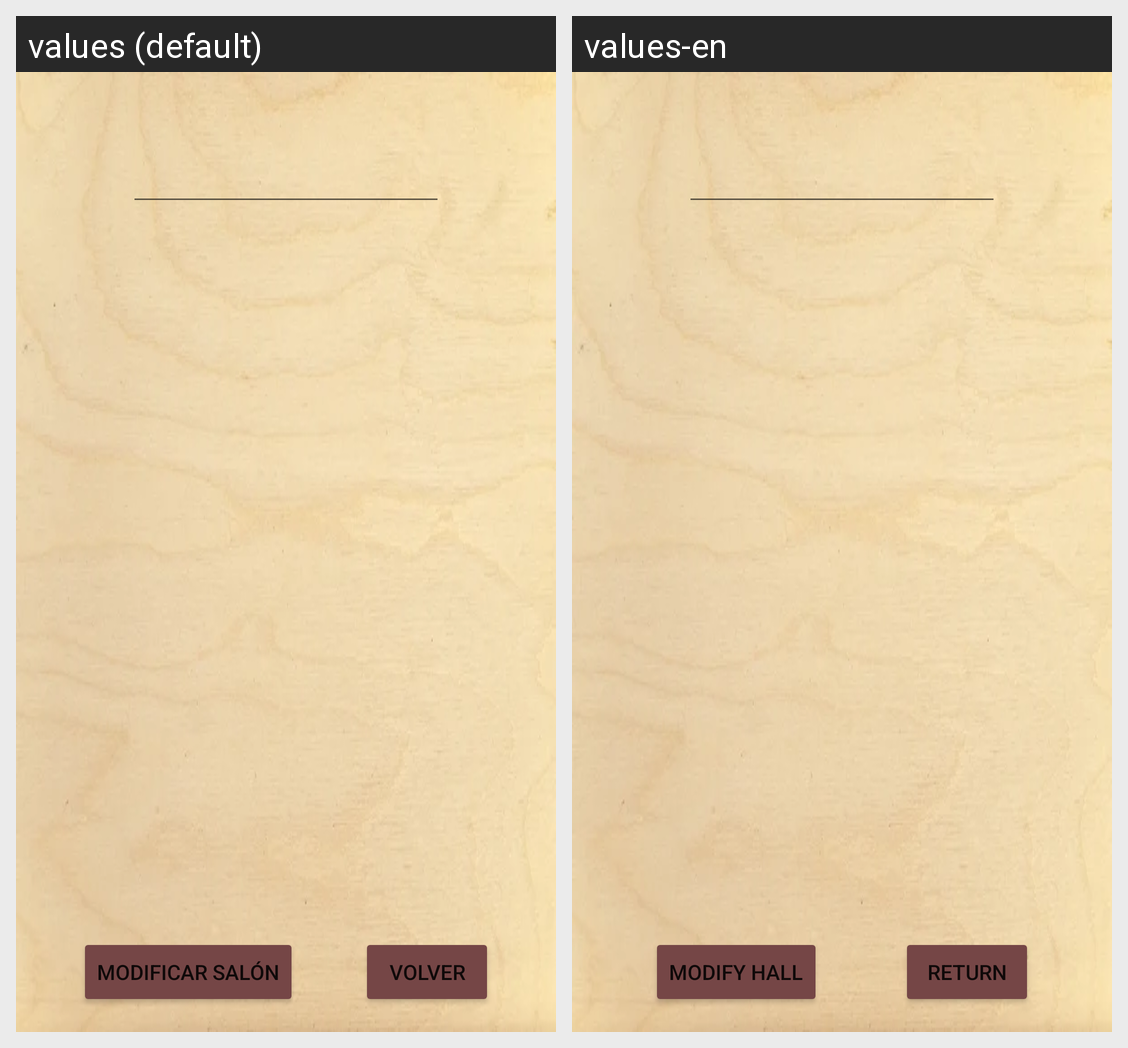

Locale-by-locale string values for the Android screen shown in this grid:
Android screen res/layout/activity_modificar_salon.xml rendered under 2 locales, left to right: values (default), values-en. Device: Nexus 5 (rendered at 1080×1920; each locale shown at half size, 540×960, under a caption strip naming it); theme Theme.AppBar.
Strings drawn on this screen, with the default value and each locale's value (text and hints the layout hard-codes, and strings that could not be matched under every locale, appear in the picture but are not listed):

btn_modificar_salon
  values: Modificar Salón
  values-en: Modify Hall

btn_volver
  values: Volver
  values-en: Return
